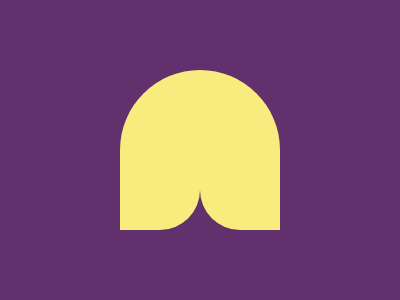

Recreate this image using only HTML and CSS.

<div></div>

<style>
body {
  margin: 0;
  background: #62306D;
}

div {
  margin: 70px 120px;
  width: 80px;
  height: 160px;
  background: #F7EC7D;
  border-radius: 100px 0 50px;
  -webkit-box-reflect: right;
}
</style>